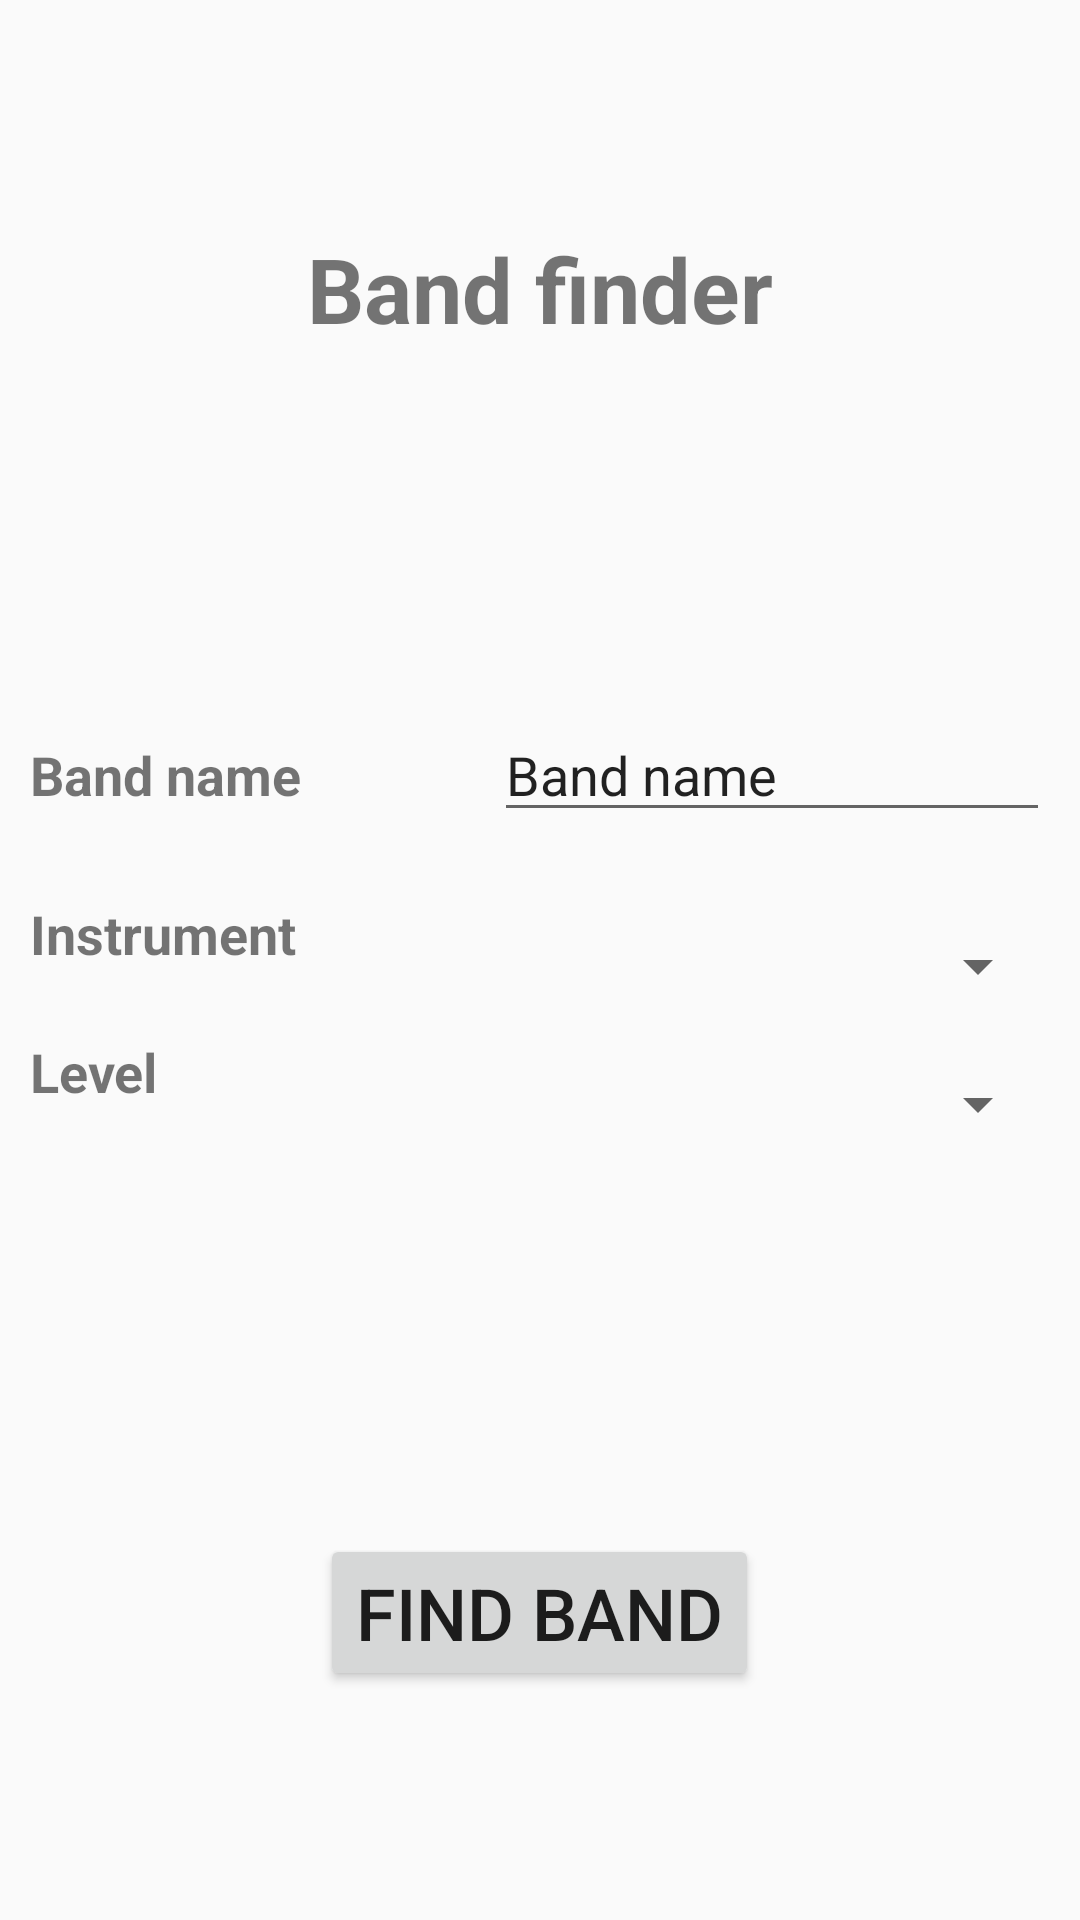

Layout XML and referenced resources for this Android screen:
<!-- AndroidManifest.xml: application theme AppTheme -->
<!-- res/layout/activity_band_finder_page.xml -->
<?xml version="1.0" encoding="utf-8"?>
<ScrollView
    xmlns:android="http://schemas.android.com/apk/res/android"
    xmlns:tools="http://schemas.android.com/tools"
    tools:context=".musiconnect.ProfilePage"
    android:layout_width="match_parent"
    android:layout_height="match_parent"
    android:fillViewport="true">

    <LinearLayout
        android:layout_width="match_parent"
        android:layout_height="match_parent"
        android:orientation="vertical">

        <LinearLayout
            android:layout_width="match_parent"
            android:layout_height="wrap_content"
            android:orientation="vertical"
            android:layout_weight="1">

            <LinearLayout
                android:layout_width="match_parent"
                android:layout_height="match_parent"
                android:orientation="horizontal"
                android:gravity="center">

                <TextView
                    android:id="@+id/bandFinderTitleID"
                    android:layout_width="wrap_content"
                    android:layout_height="wrap_content"
                    android:layout_gravity="center"
                    android:layout_marginStart="0dp"
                    android:text="@string/bandFinderTitle"
                    android:textAlignment="center"
                    android:textSize="30sp"
                    android:textStyle="bold" />
            </LinearLayout>

        </LinearLayout>

        <LinearLayout
            android:layout_width="match_parent"
            android:layout_height="wrap_content"
            android:orientation="vertical"
            android:layout_weight="1"
            android:layout_marginStart="10dp"
            android:layout_marginEnd="10dp">

            <LinearLayout
                android:layout_width="match_parent"
                android:layout_height="wrap_content"
                android:orientation="horizontal"
                android:layout_weight="2">

            </LinearLayout>

            <LinearLayout
                android:layout_width="match_parent"
                android:layout_height="wrap_content"
                android:orientation="horizontal"
                android:layout_weight="1">

                <TextView
                    android:id="@+id/bandFinderBandNameID"
                    android:layout_width="match_parent"
                    android:layout_height="wrap_content"
                    android:layout_weight="1.2"
                    android:text="@string/bandFinderBandName"
                    android:textSize="18sp"
                    android:textStyle="bold" />

                <EditText
                    android:id="@+id/myBandFinderBandNameID"
                    android:layout_width="match_parent"
                    android:layout_height="wrap_content"
                    android:layout_weight="1"
                    android:text="@string/myBandFinderBandName"
                    android:textSize="18sp" />
            </LinearLayout>

            <LinearLayout
                android:layout_width="match_parent"
                android:layout_height="wrap_content"
                android:orientation="horizontal"
                android:layout_weight="1">

                <TextView
                    android:id="@+id/bandFinderInstrumentsID"
                    android:layout_width="match_parent"
                    android:layout_height="wrap_content"
                    android:layout_weight="1.2"
                    android:text="@string/bandFinderInstruments"
                    android:textSize="18sp"
                    android:textStyle="bold" />

                <Spinner
                    android:id="@+id/myBandFinderInstrumentsID"
                    android:layout_width="match_parent"
                    android:layout_height="match_parent"
                    android:layout_weight="1"
                    android:text="@string/myBandFinderInstruments"
                    android:textSize="18sp" />
            </LinearLayout>

            <LinearLayout
                android:layout_width="match_parent"
                android:layout_height="wrap_content"
                android:orientation="horizontal"
                android:layout_weight="1">

                <TextView
                    android:id="@+id/bandFinderLevelsID"
                    android:layout_width="match_parent"
                    android:layout_height="wrap_content"
                    android:layout_weight="1.2"
                    android:text="@string/bandFinderLevels"
                    android:textSize="18sp"
                    android:textStyle="bold" />

                <Spinner
                    android:id="@+id/myBandFinderLevelsID"
                    android:layout_width="match_parent"
                    android:layout_height="match_parent"
                    android:layout_weight="1"
                    android:text="@string/myBandFinderLevels"
                    android:textSize="18sp" />
            </LinearLayout>

            <LinearLayout
                android:layout_width="match_parent"
                android:layout_height="wrap_content"
                android:orientation="horizontal"
                android:layout_weight="2">

            </LinearLayout>

        </LinearLayout>

        <LinearLayout
            android:layout_width="match_parent"
            android:layout_height="wrap_content"
            android:orientation="vertical"
            android:layout_weight="1">

            <LinearLayout
                android:layout_width="match_parent"
                android:layout_height="match_parent"
                android:orientation="horizontal"
                android:gravity="center">

                <Button
                    android:id="@+id/bandFinderButtonID"
                    android:layout_width="wrap_content"
                    android:layout_height="wrap_content"
                    android:text="@string/bandFinderButton"
                    android:textSize="24sp" />
            </LinearLayout>

        </LinearLayout>

    </LinearLayout>

</ScrollView>
<!-- resources referenced by this layout -->
<resources>
  <string name="bandFinderBandName">Band name</string>
  <string name="bandFinderButton">Find band</string>
  <string name="bandFinderInstruments">Instrument</string>
  <string name="bandFinderLevels">Level</string>
  <string name="bandFinderTitle">Band finder</string>
  <string name="myBandFinderBandName">Band name</string>
  <string name="myBandFinderInstruments" />
  <string name="myBandFinderLevels" />
  <style name="AppTheme" parent="Theme.AppCompat.Light.DarkActionBar">
          
          <item name="colorPrimary">@color/blue</item>
          <item name="colorPrimaryDark">@color/navy</item>
          <item name="colorAccent">@color/cyan</item>
      </style>
  <color name="blue">#0000FF</color>
  <color name="navy">#000080</color>
  <color name="cyan">#00FFFF</color>
</resources>
